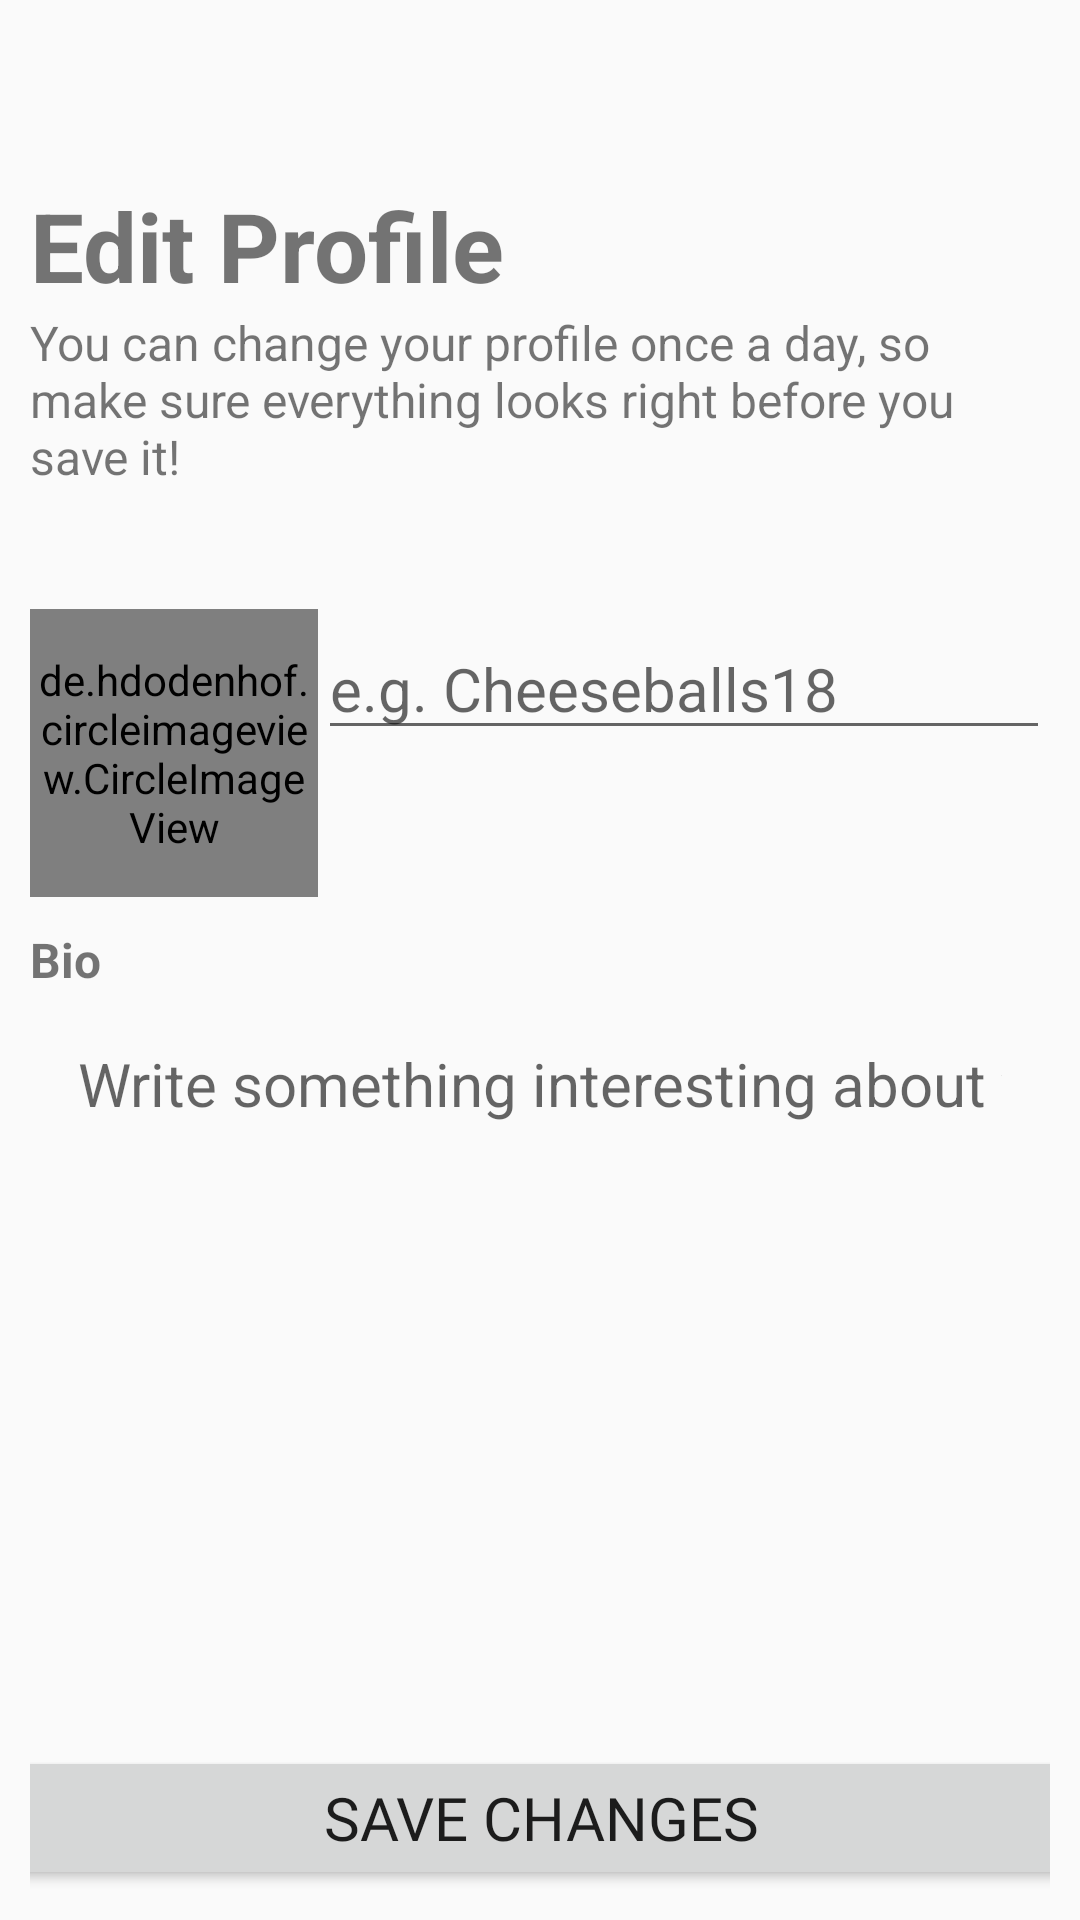

Produce the Android XML layout that renders to this screen, including the resource entries it uses.
<!-- AndroidManifest.xml: application theme Theme.AppCompat.Light.NoActionBar -->
<!-- res/layout/activity_edit_display_details.xml -->
<?xml version="1.0" encoding="utf-8"?>
<androidx.coordinatorlayout.widget.CoordinatorLayout xmlns:android="http://schemas.android.com/apk/res/android"
    xmlns:app="http://schemas.android.com/apk/res-auto"
    xmlns:tools="http://schemas.android.com/tools"
    android:layout_width="match_parent"
    android:layout_height="match_parent"
    tools:context=".edit_display_details">

    <com.google.android.material.appbar.AppBarLayout
        android:layout_width="match_parent"
        android:layout_height="wrap_content"
        android:theme="@style/AppBarOverlay"/>

    <include layout="@layout/content_edit_display_details" />

</androidx.coordinatorlayout.widget.CoordinatorLayout>
<!-- res/layout/content_edit_display_details.xml (included above) -->
<?xml version="1.0" encoding="utf-8"?>
<androidx.constraintlayout.widget.ConstraintLayout xmlns:android="http://schemas.android.com/apk/res/android"
    xmlns:app="http://schemas.android.com/apk/res-auto"
    xmlns:tools="http://schemas.android.com/tools"
    android:layout_width="match_parent"
    android:layout_height="match_parent"
    android:background="@color/common_google_signin_btn_text_dark_default"
    android:padding="10sp"
    android:theme="@style/Theme.AppCompat.Light.NoActionBar.FullScreen"
    app:layout_behavior="@string/appbar_scrolling_view_behavior"
    tools:context=".edit_display_details"
    tools:showIn="@layout/activity_edit_display_details">

    <ScrollView
        android:id="@+id/scrollView2"
        android:layout_width="wrap_content"
        android:layout_height="wrap_content"
        app:layout_constraintBottom_toBottomOf="parent"
        app:layout_constraintEnd_toEndOf="parent"
        app:layout_constraintHorizontal_bias="0.473"
        app:layout_constraintStart_toStartOf="parent"
        app:layout_constraintTop_toTopOf="parent"
        app:layout_constraintVertical_bias="0.362">

        <LinearLayout
            android:layout_width="match_parent"
            android:layout_height="wrap_content"
            android:orientation="vertical">

            <TextView
                android:id="@+id/edit_profile"
                android:layout_width="wrap_content"
                android:layout_height="wrap_content"
                android:text="@string/edit_profile"
                android:textSize="32sp"
                android:textStyle="bold" />

            <TextView
                android:id="@+id/edit_profile_info"
                android:layout_width="wrap_content"
                android:layout_height="wrap_content"
                android:text="@string/edit_profile_text"
                android:textSize="16sp" />

            <Space
                android:layout_width="match_parent"
                android:layout_height="30dp" />

            <Space
                android:layout_width="match_parent"
                android:layout_height="10dp" />

            <RelativeLayout
                android:layout_width="match_parent"
                android:layout_height="match_parent"
                android:orientation="horizontal"
                android:visibility="visible">

                <de.hdodenhof.circleimageview.CircleImageView
                    android:id="@+id/profile_image"
                    android:layout_width="96dp"
                    android:layout_height="96dp"
                    android:layout_gravity="center"
                    android:src="@drawable/plus"
                    app:civ_border_color="#FF000000"
                    app:civ_border_width="2dp"
                    app:layout_constraintEnd_toStartOf="@id/edit_display_name"


                    />

                <EditText
                    android:id="@+id/edit_display_name"
                    style="@style/Widget.AppCompat.EditText"
                    android:layout_width="match_parent"
                    android:layout_height="wrap_content"
                    android:layout_alignParentEnd="true"
                    android:layout_toEndOf="@id/profile_image"
                    android:layout_marginTop="3dp"
                    android:layout_marginEnd="0dp"
                    android:ems="10"
                    android:hint="@string/hint_display_name"
                    android:inputType="textWebEditText"
                    android:textSize="20sp"
                    android:layout_toStartOf="@id/profile_image"/>
            </RelativeLayout>

            <Space
                android:layout_width="match_parent"
                android:layout_height="10dp" />

            <TextView
                android:id="@+id/bio_edit"
                android:layout_width="match_parent"
                android:layout_height="wrap_content"
                android:text="@string/text_bio"
                android:textAllCaps="false"
                android:textSize="16sp"
                android:textStyle="bold" />

            <EditText
                android:id="@+id/edit_bio"
                style="@style/Base.Widget.MaterialComponents.TextInputEditText"
                android:layout_width="match_parent"
                android:layout_height="211dp"
                android:layout_weight="1"
                android:ems="10"
                android:hint="@string/bio_hint"
                android:inputType="textWebEditText"
                android:textAlignment="viewStart"
                android:textSize="20sp"
                android:gravity="top|left"
                />

        </LinearLayout>


    </ScrollView>

    <Button
        android:id="@+id/saveChanges"
        android:layout_width="411dp"
        android:layout_height="wrap_content"
        android:fontFamily="@font/roboto_medium"
        android:text="@string/save_changes"
        android:textAlignment="center"
        android:textAllCaps="true"
        android:textSize="20sp"
        app:layout_constraintBottom_toBottomOf="parent"
        app:layout_constraintEnd_toEndOf="parent"
        app:layout_constraintStart_toStartOf="parent"
        app:layout_constraintTop_toBottomOf="@+id/scrollView2"
        app:layout_constraintVertical_bias="1.0" />
</androidx.constraintlayout.widget.ConstraintLayout>
<!-- resources referenced by this layout -->
<resources>
  <string name="bio_hint">Write something interesting about yourself!</string>
  <string name="edit_profile">Edit Profile</string>
  <string name="edit_profile_text">You can change your profile once a day, so make sure everything looks right before you save it!</string>
  <string name="hint_display_name">e.g. Cheeseballs18</string>
  <string name="save_changes">Save Changes</string>
  <string name="text_bio">Bio</string>
  <style name="AppBarOverlay" parent="ThemeOverlay.AppCompat.Dark.ActionBar" />
  <style name="Theme.AppCompat.Light.NoActionBar.FullScreen" parent="@style/Theme.AppCompat.Light.NoActionBar">
          <item name="android:windowNoTitle">true</item>
          <item name="android:windowActionBar">false</item>
          <item name="android:windowFullscreen">true</item>
          <item name="android:windowContentOverlay">@null</item>
      </style>
</resources>
